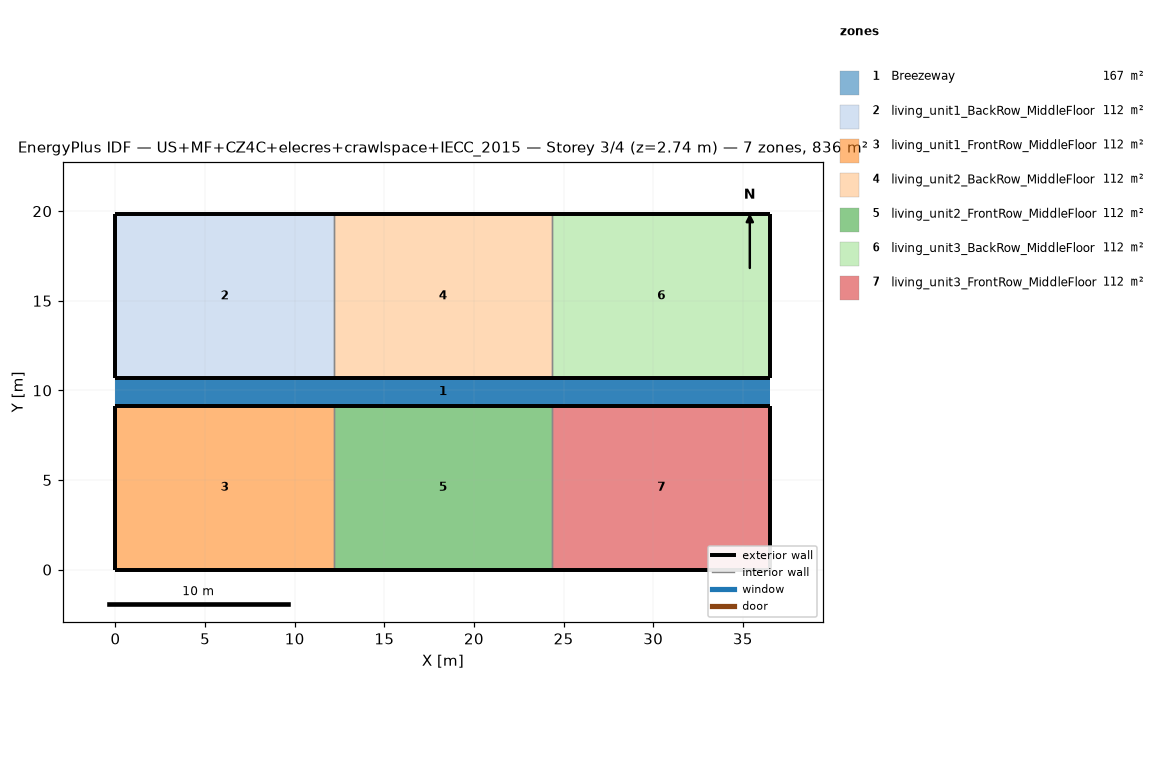
=== STOREY PLAN SPEC (per zone: floor XY polygon, exterior-wall plan segments, windows/doors) ===
zone 1: Breezeway  (167.0 m²)
  floor: (36.54, 9.16) (0.00, 9.16) (0.00, 10.68) (36.54, 10.68)
  floor: (36.54, 9.16) (0.00, 9.16) (0.00, 10.68) (36.54, 10.68)
  floor: (36.54, 9.16) (0.00, 9.16) (0.00, 10.68) (36.54, 10.68)
zone 2: living_unit1_BackRow_MiddleFloor  (111.5 m²)
  floor: (12.18, 10.68) (0.00, 10.68) (0.00, 19.84) (12.18, 19.84)
  exterior wall: (0.00, 10.68) – (12.18, 10.68)  [12.2 m]
  exterior wall: (12.18, 19.84) – (0.00, 19.84)  [12.2 m]
  exterior wall: (0.00, 19.84) – (0.00, 10.68)  [9.2 m]
  interior walls: 1
zone 3: living_unit1_FrontRow_MiddleFloor  (111.5 m²)
  floor: (12.18, 0.00) (0.00, 0.00) (0.00, 9.16) (12.18, 9.16)
  exterior wall: (0.00, 0.00) – (12.18, 0.00)  [12.2 m]
  exterior wall: (12.18, 9.16) – (0.00, 9.16)  [12.2 m]
  exterior wall: (0.00, 9.16) – (0.00, 0.00)  [9.2 m]
  interior walls: 1
zone 4: living_unit2_BackRow_MiddleFloor  (111.5 m²)
  floor: (24.36, 10.68) (12.18, 10.68) (12.18, 19.84) (24.36, 19.84)
  exterior wall: (12.18, 10.68) – (24.36, 10.68)  [12.2 m]
  exterior wall: (24.36, 19.84) – (12.18, 19.84)  [12.2 m]
  interior walls: 2
zone 5: living_unit2_FrontRow_MiddleFloor  (111.5 m²)
  floor: (24.36, 0.00) (12.18, 0.00) (12.18, 9.16) (24.36, 9.16)
  exterior wall: (12.18, 0.00) – (24.36, 0.00)  [12.2 m]
  exterior wall: (24.36, 9.16) – (12.18, 9.16)  [12.2 m]
  interior walls: 2
zone 6: living_unit3_BackRow_MiddleFloor  (111.5 m²)
  floor: (36.54, 10.68) (24.36, 10.68) (24.36, 19.84) (36.54, 19.84)
  exterior wall: (24.36, 10.68) – (36.54, 10.68)  [12.2 m]
  exterior wall: (36.54, 10.68) – (36.54, 19.84)  [9.2 m]
  exterior wall: (36.54, 19.84) – (24.36, 19.84)  [12.2 m]
  interior walls: 1
zone 7: living_unit3_FrontRow_MiddleFloor  (111.5 m²)
  floor: (36.54, 0.00) (24.36, 0.00) (24.36, 9.16) (36.54, 9.16)
  exterior wall: (24.36, 0.00) – (36.54, 0.00)  [12.2 m]
  exterior wall: (36.54, 0.00) – (36.54, 9.16)  [9.2 m]
  exterior wall: (36.54, 9.16) – (24.36, 9.16)  [12.2 m]
  interior walls: 1

=== DERIVED (storey summary) ===
Building: US+MF+CZ4C+elecres+crawlspace+IECC_2015
Storey: 3 of 4  (floor level z = 2.74 m)
Storey gross floor area: 836.2 m²
Zones on this storey: 7
  - Breezeway: floor 167.0 m²
  - living_unit1_BackRow_MiddleFloor: floor 111.5 m²; exterior wall 33.5 m (86.9 m²); WWR 0.0%
  - living_unit1_FrontRow_MiddleFloor: floor 111.5 m²; exterior wall 33.5 m (86.9 m²); WWR 0.0%
  - living_unit2_BackRow_MiddleFloor: floor 111.5 m²; exterior wall 24.4 m (63.1 m²); WWR 0.0%
  - living_unit2_FrontRow_MiddleFloor: floor 111.5 m²; exterior wall 24.4 m (63.1 m²); WWR 0.0%
  - living_unit3_BackRow_MiddleFloor: floor 111.5 m²; exterior wall 33.5 m (86.9 m²); WWR 0.0%
  - living_unit3_FrontRow_MiddleFloor: floor 111.5 m²; exterior wall 33.5 m (86.9 m²); WWR 0.0%
Zone adjacency (shared interzone walls):
  - living_unit1_BackRow_MiddleFloor ↔ living_unit2_BackRow_MiddleFloor
  - living_unit1_FrontRow_MiddleFloor ↔ living_unit2_FrontRow_MiddleFloor
  - living_unit2_BackRow_MiddleFloor ↔ living_unit3_BackRow_MiddleFloor
  - living_unit2_FrontRow_MiddleFloor ↔ living_unit3_FrontRow_MiddleFloor